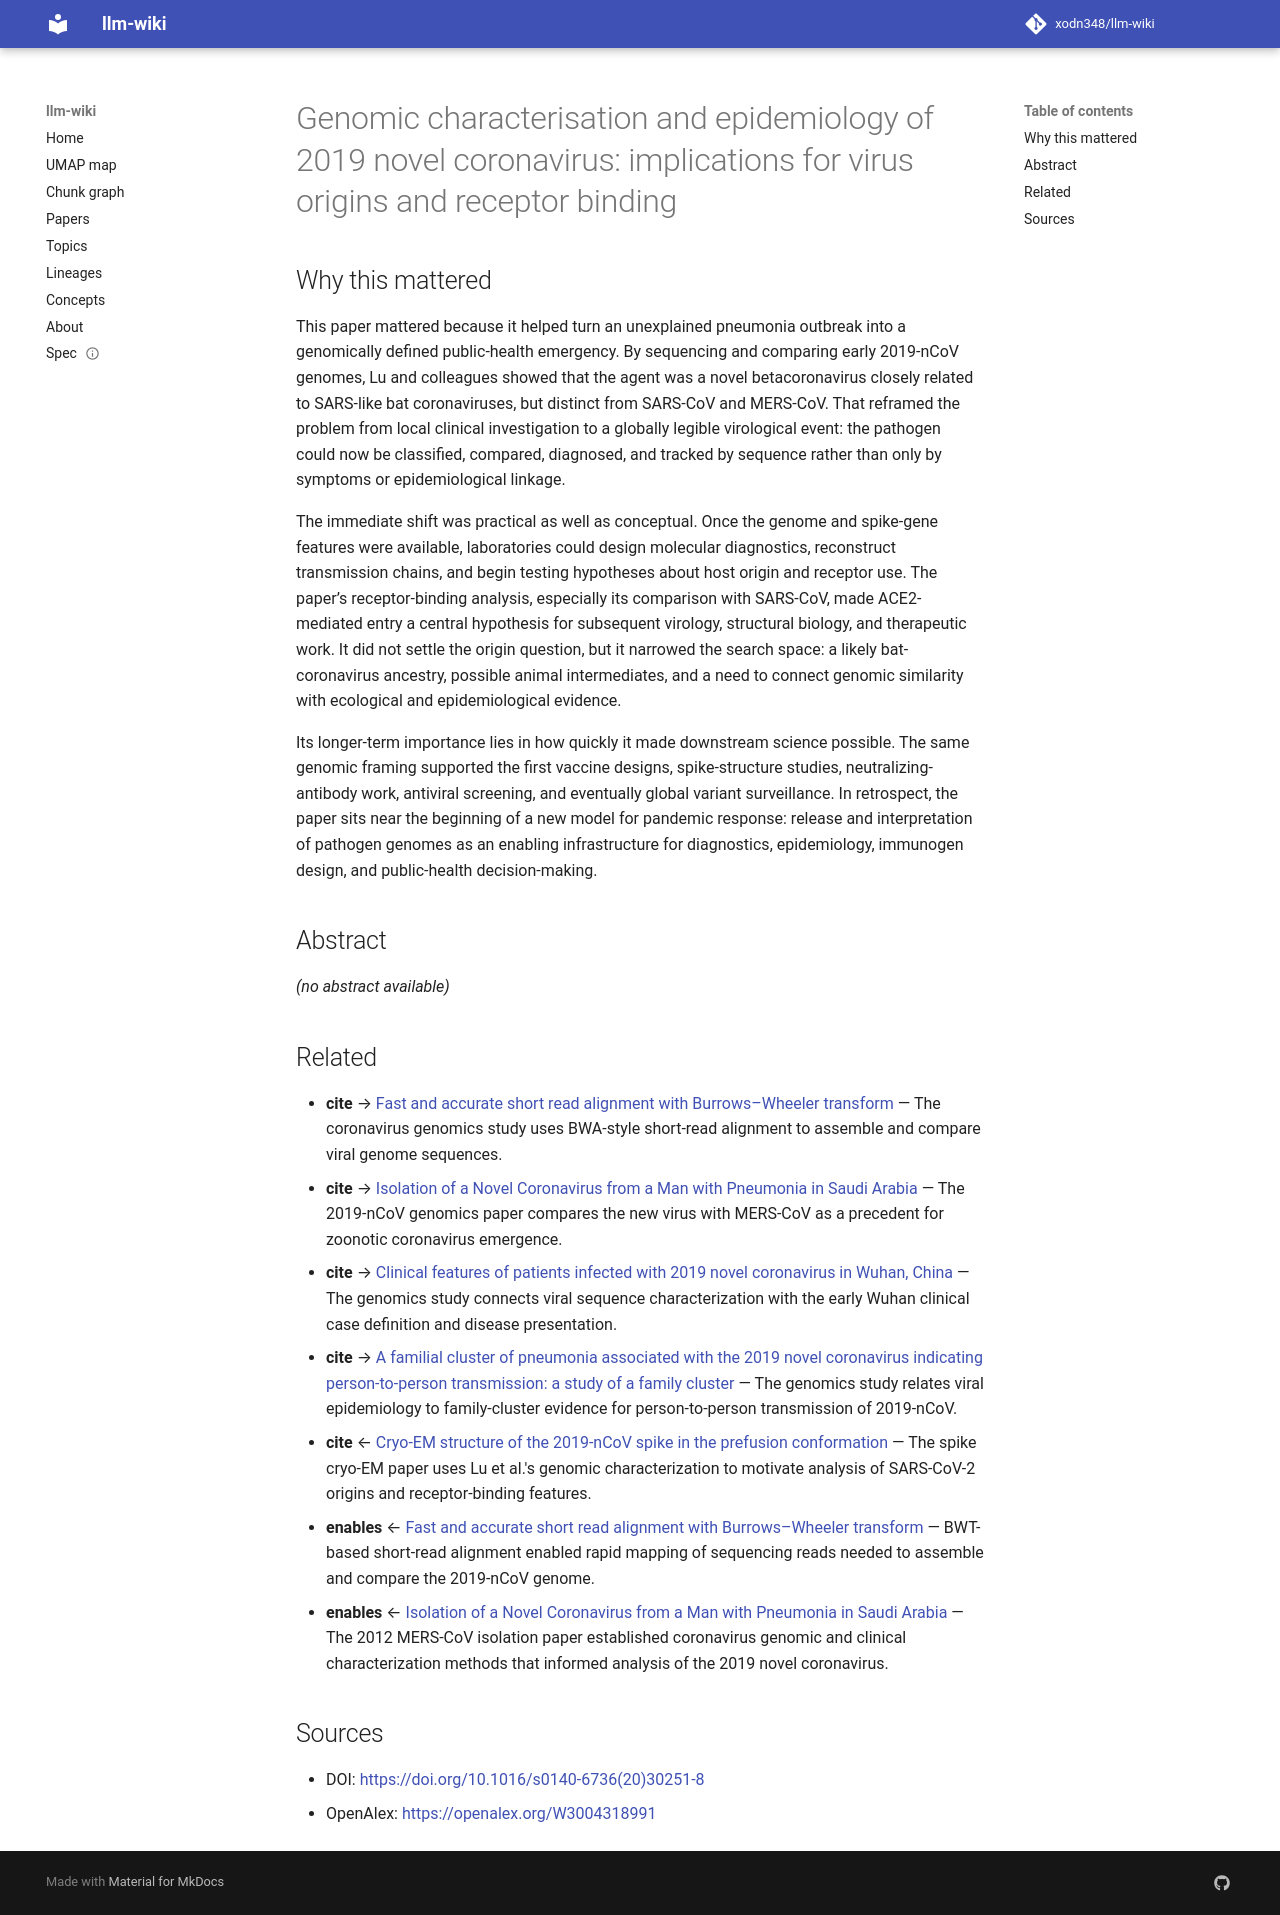

repository: xodn348/llm-wiki · page: paper/10_1016_s0140_6736_20_30251_8/index.html · generator: mkdocs

---
title: 'Genomic characterisation and epidemiology of 2019 novel coronavirus: implications
  for virus origins and receptor binding'
doi: 10.1016/s0140-6736(20)30251-8
openalex_id: https://openalex.org/W3004318991
year: 2020
venue: The Lancet
authors: Roujian Lu, Xiang Zhao, Juan Li, Peihua Niu, Bo Yang, Honglong Wu, Wenling
  Wang, Hao Song
citations: 12563
fleming_tier: true
concepts:
- Phylogenetic tree
- Biology
- Coronavirus
- Virology
- Sanger sequencing
- Genome
- Phylogenetics
- Virus
- Betacoronavirus
- DNA sequencing
---

# Genomic characterisation and epidemiology of 2019 novel coronavirus: implications for virus origins and receptor binding

## Why this mattered

This paper mattered because it helped turn an unexplained pneumonia outbreak into a genomically defined public-health emergency. By sequencing and comparing early 2019-nCoV genomes, Lu and colleagues showed that the agent was a novel betacoronavirus closely related to SARS-like bat coronaviruses, but distinct from SARS-CoV and MERS-CoV. That reframed the problem from local clinical investigation to a globally legible virological event: the pathogen could now be classified, compared, diagnosed, and tracked by sequence rather than only by symptoms or epidemiological linkage.

The immediate shift was practical as well as conceptual. Once the genome and spike-gene features were available, laboratories could design molecular diagnostics, reconstruct transmission chains, and begin testing hypotheses about host origin and receptor use. The paper’s receptor-binding analysis, especially its comparison with SARS-CoV, made ACE2-mediated entry a central hypothesis for subsequent virology, structural biology, and therapeutic work. It did not settle the origin question, but it narrowed the search space: a likely bat-coronavirus ancestry, possible animal intermediates, and a need to connect genomic similarity with ecological and epidemiological evidence.

Its longer-term importance lies in how quickly it made downstream science possible. The same genomic framing supported the first vaccine designs, spike-structure studies, neutralizing-antibody work, antiviral screening, and eventually global variant surveillance. In retrospect, the paper sits near the beginning of a new model for pandemic response: release and interpretation of pathogen genomes as an enabling infrastructure for diagnostics, epidemiology, immunogen design, and public-health decision-making.

## Abstract

_(no abstract available)_


## Related

- **cite** → [Fast and accurate short read alignment with Burrows–Wheeler transform](10_1093_bioinformatics_btp324.md) — The coronavirus genomics study uses BWA-style short-read alignment to assemble and compare viral genome sequences.
- **cite** → [Isolation of a Novel Coronavirus from a Man with Pneumonia in Saudi Arabia](10_1056_nejmoa1211721.md) — The 2019-nCoV genomics paper compares the new virus with MERS-CoV as a precedent for zoonotic coronavirus emergence.
- **cite** → [Clinical features of patients infected with 2019 novel coronavirus in Wuhan, China](10_1016_s0140_6736_20_30183_5.md) — The genomics study connects viral sequence characterization with the early Wuhan clinical case definition and disease presentation.
- **cite** → [A familial cluster of pneumonia associated with the 2019 novel coronavirus indicating person-to-person transmission: a study of a family cluster](10_1016_s0140_6736_20_30154_9.md) — The genomics study relates viral epidemiology to family-cluster evidence for person-to-person transmission of 2019-nCoV.
- **cite** ← [Cryo-EM structure of the 2019-nCoV spike in the prefusion conformation](10_1126_science_abb2507.md) — The spike cryo-EM paper uses Lu et al.'s genomic characterization to motivate analysis of SARS-CoV-2 origins and receptor-binding features.
- **enables** ← [Fast and accurate short read alignment with Burrows–Wheeler transform](10_1093_bioinformatics_btp324.md) — BWT-based short-read alignment enabled rapid mapping of sequencing reads needed to assemble and compare the 2019-nCoV genome.
- **enables** ← [Isolation of a Novel Coronavirus from a Man with Pneumonia in Saudi Arabia](10_1056_nejmoa1211721.md) — The 2012 MERS-CoV isolation paper established coronavirus genomic and clinical characterization methods that informed analysis of the 2019 novel coronavirus.


## Sources

- DOI: [https://doi.org/10.1016/s0140-6736(20)30251-8](https://doi.org/10.1016/s0140-6736(20)30251-8)
- OpenAlex: [https://openalex.org/W3004318991](https://openalex.org/W3004318991)
